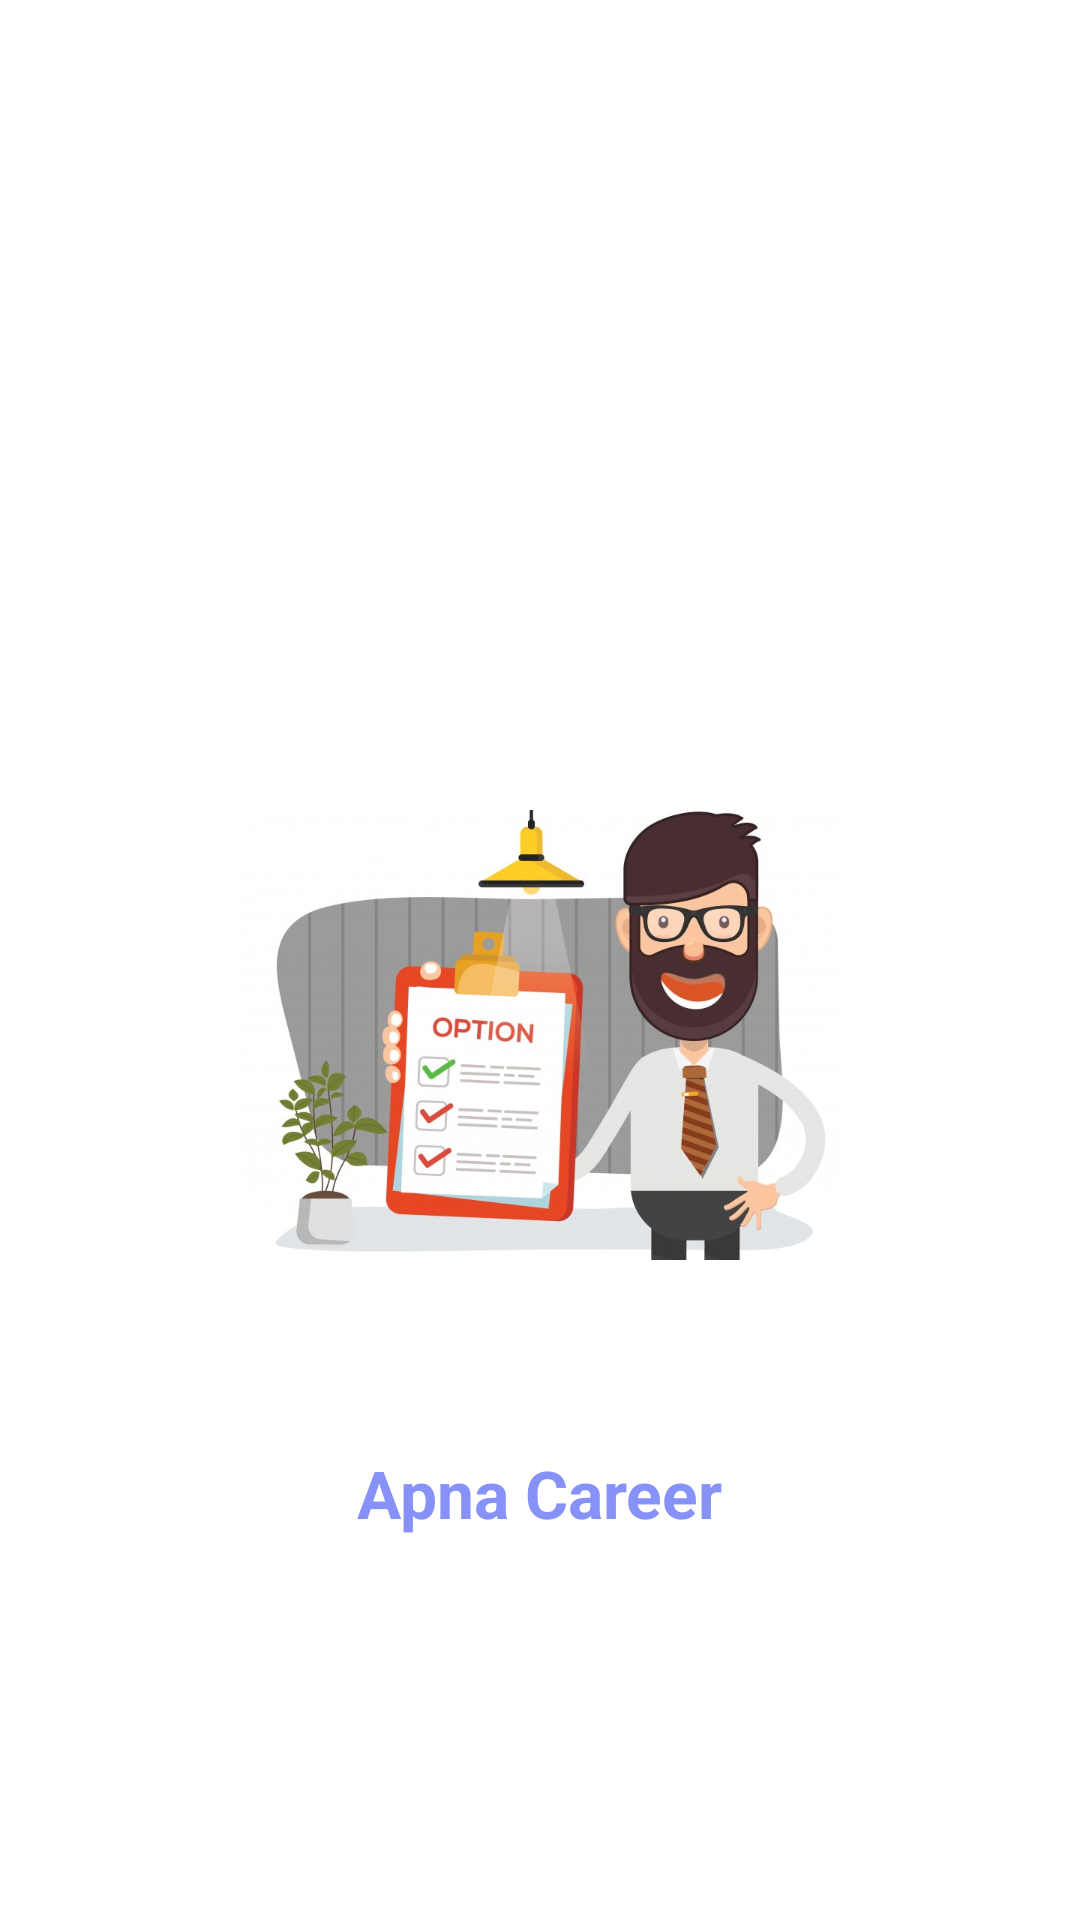

Android layout source for this screen:
<!-- AndroidManifest.xml: application theme Theme.ApnaCareer -->
<!-- res/layout/activity_splashscreen.xml -->
<?xml version="1.0" encoding="utf-8"?>
<LinearLayout xmlns:android="http://schemas.android.com/apk/res/android"

    xmlns:app="http://schemas.android.com/apk/res-auto"

    xmlns:tools="http://schemas.android.com/tools"

    android:layout_width="match_parent"

    android:layout_height="match_parent"

    android:orientation="vertical"

    tools:context=".splashscreen">


    <ImageView

        android:layout_width="match_parent"

        android:layout_height="250dp"

        android:layout_gravity="center|center_vertical"

        android:layout_marginLeft="45dp"

        android:layout_marginTop="220dp"

        android:layout_marginRight="45dp"
        android:padding="50dp"
        android:scaleType="centerCrop"
        android:src="@drawable/r" />

    <TextView
        android:layout_width="wrap_content"
        android:layout_height="wrap_content"
        android:layout_gravity="center_horizontal|center_vertical"
        android:layout_marginTop="13dp"
        android:text="Apna Career"
        android:textColor="#8692f7"
        android:textSize="22sp"
        android:textStyle="bold" />





</LinearLayout>
<!-- resources referenced by this layout -->
<resources>
  <!-- drawable r: jpg bitmap (drawable, 52626 bytes) -->
  <style name="Theme.ApnaCareer" parent="Theme.MaterialComponents.DayNight.NoActionBar">
          
          <item name="colorPrimary">@color/purple_500</item>
          <item name="colorPrimaryVariant">@color/lavender</item>
          <item name="colorOnPrimary">@color/white</item>
          
          <item name="colorSecondary">@color/teal_200</item>
          <item name="colorSecondaryVariant">@color/teal_700</item>
          <item name="colorOnSecondary">@color/black</item>
          
          <item name="android:statusBarColor" tools:targetApi="l">?attr/colorPrimaryVariant</item>
          
      </style>
  <color name="purple_500">#8692f7</color>
  <color name="lavender">#8692f7</color>
  <color name="white">#FFFFFFFF</color>
  <color name="teal_200">#FF03DAC5</color>
  <color name="teal_700">#FF018786</color>
  <color name="black">#FF000000</color>
</resources>
